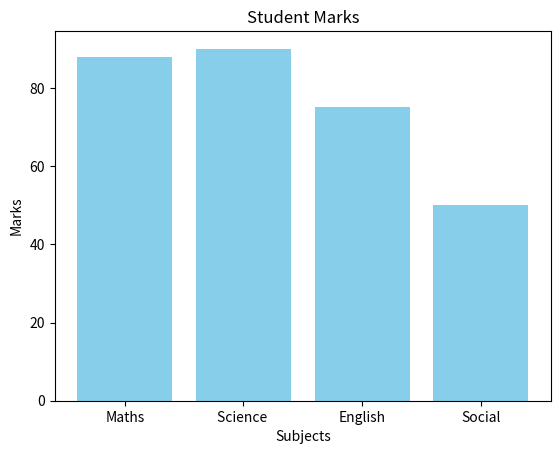

Generate this figure with matplotlib:
import matplotlib.pyplot as plt

x = ['Maths', 'Science ','English', 'Social']
y = [88, 90, 75, 50]

plt.bar(x,y, color='skyblue')
plt.title("Student Marks")   
plt.xlabel('Subjects')
plt.ylabel('Marks')
plt.show()